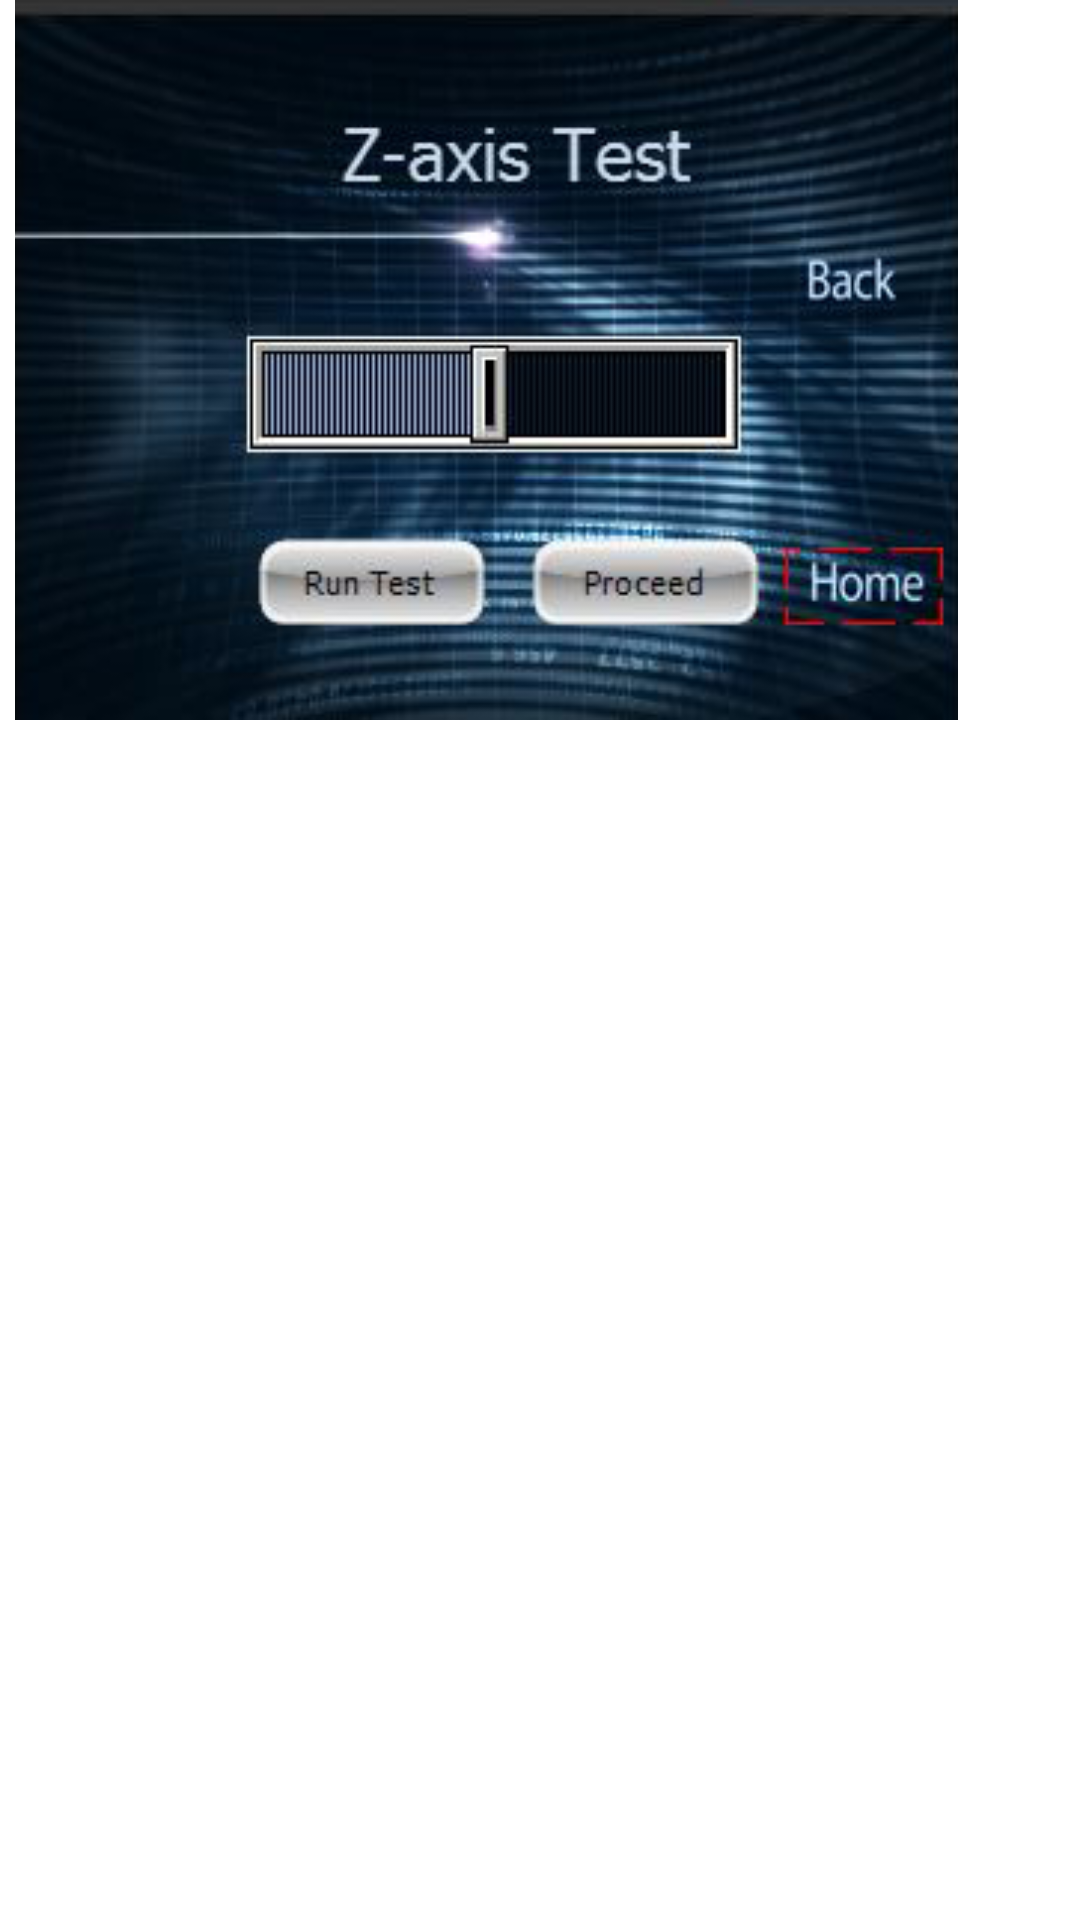

Here is an Android app screen rendered from its layout file. Give the layout XML and the strings, colors and styles it references.
<!-- AndroidManifest.xml: application theme NoActionBar -->
<!-- res/layout/activity_zaxis_test.xml -->
<?xml version="1.0" encoding="utf-8"?>
<LinearLayout xmlns:android="http://schemas.android.com/apk/res/android"
    xmlns:tools="http://schemas.android.com/tools"
    android:id="@+id/activity_main"
    android:layout_width="wrap_content"
    android:layout_height="wrap_content"
    android:layout_gravity="center_horizontal|center_vertical"

    tools:context="com.visionsforge.CoachActivity">


    <FrameLayout
        android:layout_width="973px"
        android:layout_height="720px">

        <ImageView
            android:id="@+id/imageView"
            android:layout_width="match_parent"
            android:layout_height="match_parent"
            android:src="@drawable/zaxistest"

            />

        <AbsoluteLayout
            android:gravity="right"
            android:orientation="vertical"
            android:layout_width="match_parent"
            android:layout_gravity="center_horizontal|center_vertical"
            android:layout_height="wrap_content"
            >
            <Button
                android:id="@+id/btn_back"
                style="@style/MenuButtonStyle"
                android:layout_alignParentRight="true"
                android:layout_width="150px"
                android:layout_height="100px"
                android:text=""
                android:layout_x="800px"
                android:layout_y="145px"

                />

            <Button
                android:id="@+id/btn_home"
                style="@style/MenuButtonStyle"
                android:layout_width="170px"
                android:layout_height="100px"
                android:text=""
                android:layout_x="800px"
                android:layout_y="450px"
                />

            <Button
                android:background="@android:color/transparent"

                android:id="@+id/btn_run_test"
                android:layout_width="250px"
                android:layout_height="100px"
                android:text=""
                android:layout_x="240px"
                android:layout_y="465px"

                />

            <Button
                android:background="@android:color/transparent"
                android:id="@+id/btn_proceed"
                android:layout_width="250px"
                android:layout_height="100px"
                android:text=""
                android:layout_x="520px"
                android:layout_y="460px"

                />

        </AbsoluteLayout>

    </FrameLayout>



</LinearLayout>
<!-- resources referenced by this layout -->
<resources>
  <!-- drawable zaxistest: png bitmap (drawable, 98837 bytes) -->
  <style name="MenuButtonStyle" parent="android:style/Widget.Button">
  
          <item name="android:layout_width">wrap_content</item>
          <item name="android:layout_height">wrap_content</item>
  
  
          <item name="android:background">@android:color/transparent</item>
          <item name="android:textColor">@color/titleColor</item>
          <item name="android:textStyle">normal</item>
          <item name="android:textSize">20sp</item>
  
          <item name="android:layout_margin">10dp</item>
  
      </style>
  <style name="NoActionBar" parent="@android:style/Theme.Holo.Light">
          <item name="android:windowActionBar">false</item>
          <item name="android:windowNoTitle">true</item>
      </style>
  <color name="titleColor">#fb40efff</color>
</resources>
